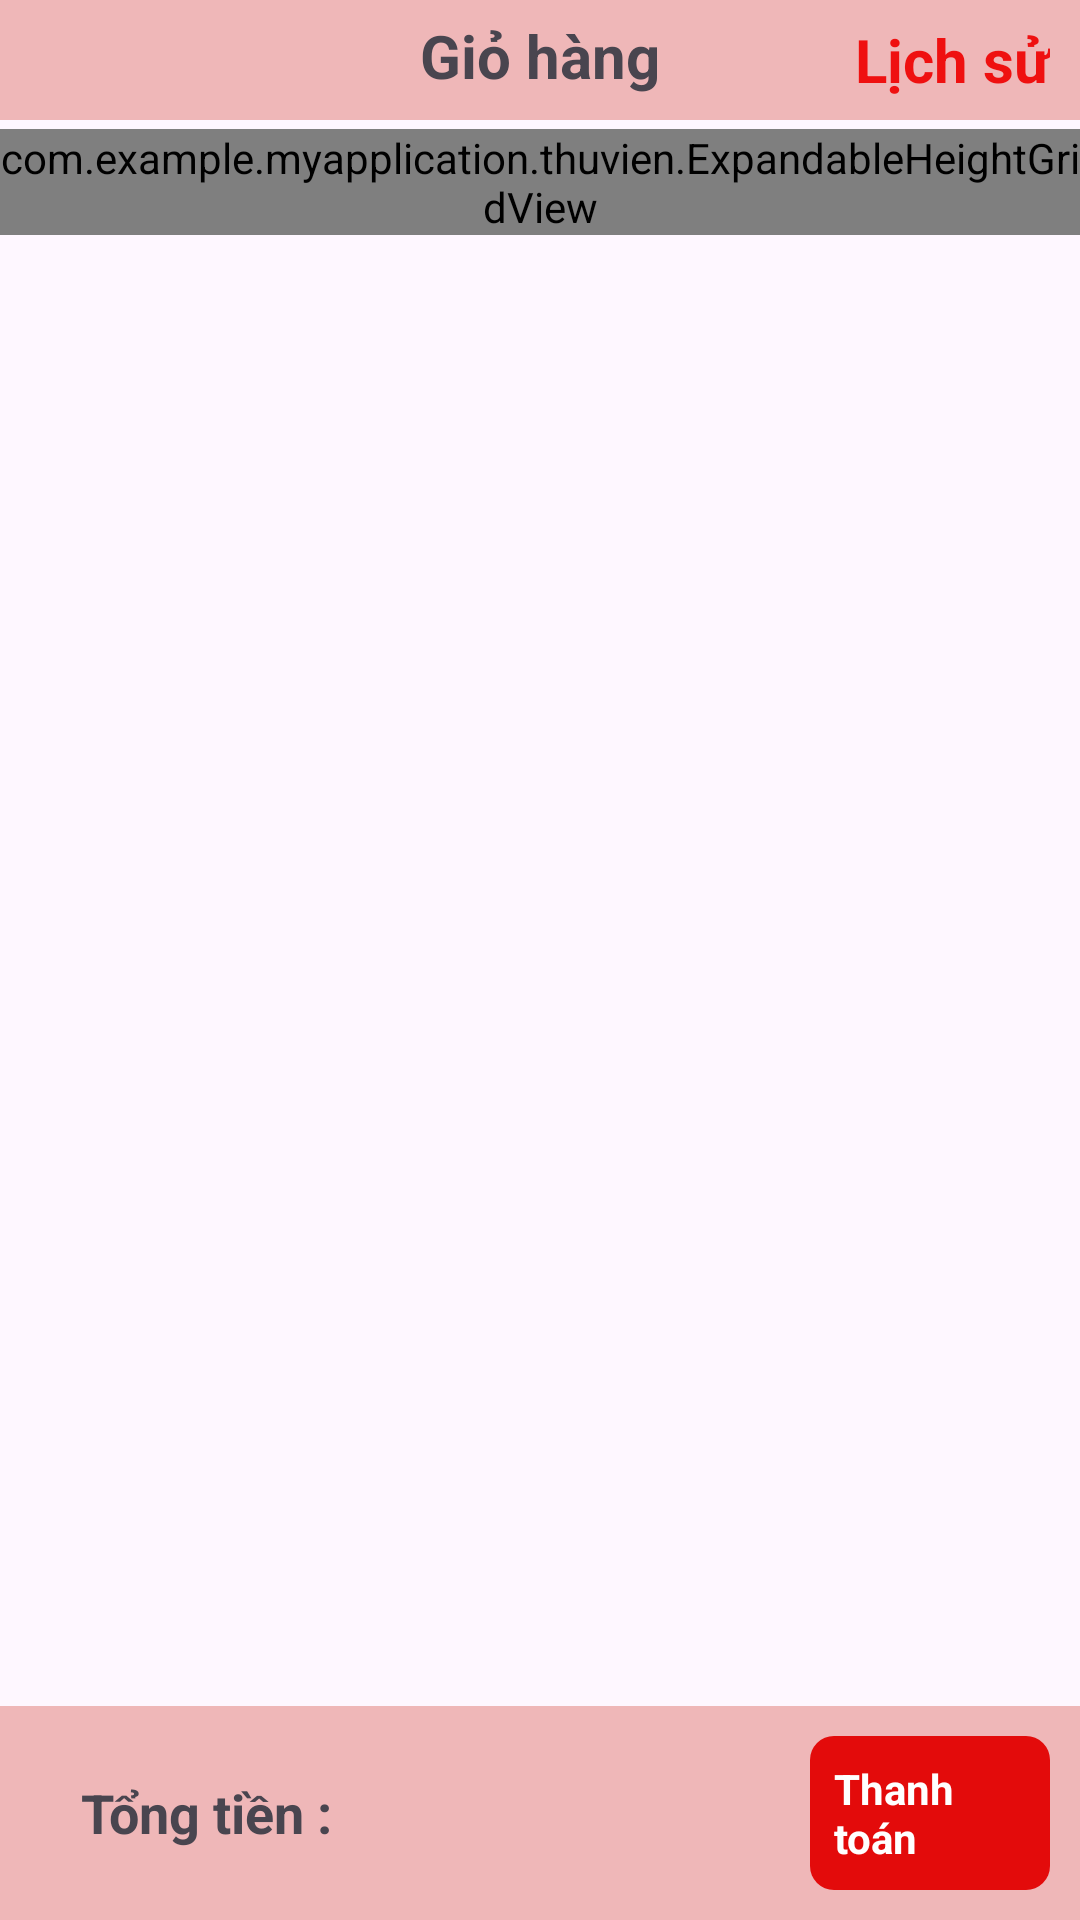

Layout XML and referenced resources for this Android screen:
<!-- AndroidManifest.xml: application theme Theme.MyApplication -->
<!-- res/layout/activity_gio_hang.xml -->
<?xml version="1.0" encoding="utf-8"?>
<androidx.constraintlayout.widget.ConstraintLayout xmlns:android="http://schemas.android.com/apk/res/android"
    xmlns:tools="http://schemas.android.com/tools"
    android:layout_width="match_parent"
    android:layout_height="match_parent"
    xmlns:app="http://schemas.android.com/apk/res-auto">


    <LinearLayout
        android:id="@+id/header"
        android:layout_width="match_parent"
        android:layout_height="43dp"
        app:layout_constraintTop_toTopOf="parent"
        app:layout_constraintStart_toStartOf="parent"
        android:orientation="horizontal">
        <RelativeLayout
            android:id="@+id/header1"
            android:layout_width="match_parent"
            android:layout_height="wrap_content"
            android:background="@color/pink"
            android:padding="5dp"
            android:paddingStart="10dp"
            android:paddingEnd="10dp">
            <ImageView
                android:id="@+id/img_trove"
                android:layout_width="30dp"
                android:layout_height="30dp"
                android:layout_alignParentStart="true"
                android:layout_alignParentTop="true"
                android:paddingEnd="10dp"
                android:background="?android:attr/selectableItemBackground"
                android:clickable="true"
                android:focusable="true"
                app:srcCompat="@drawable/s_trove" />
            <TextView
                android:id="@+id/textview1"
                android:layout_width="wrap_content"
                android:layout_height="wrap_content"
                android:layout_centerHorizontal="true"
                android:layout_marginLeft="100dp"
                android:layout_toEndOf="@id/img_trove"
                android:text="Giỏ hàng"
                android:textStyle="bold"
                android:textSize="20dp"
                android:gravity="center"/>
            <TextView
                android:layout_width="wrap_content"
                android:layout_height="wrap_content"
                android:layout_alignParentEnd="true"
                android:layout_centerVertical="true"
                android:text="Lịch sử"
                android:textSize="20dp"
                android:textStyle="bold"
                android:textColor="#EF1010"/>
        </RelativeLayout>
    </LinearLayout>
    <LinearLayout
        android:id="@+id/khongsanpham"
        android:layout_width="match_parent"
        android:layout_height="0dp"
        android:visibility="gone"
        app:layout_constraintTop_toBottomOf="@id/header"
        app:layout_constraintBottom_toTopOf="@id/footer"
        android:gravity="center"
        android:orientation="vertical">
        <TextView
            android:layout_width="wrap_content"
            android:layout_height="wrap_content"
            android:text="Giỏ hàng bạn không có gì"
            android:textSize="19dp"
            android:layout_marginBottom="20dp"/>
        <androidx.cardview.widget.CardView
            android:layout_width="wrap_content"
            android:layout_height="wrap_content"
            app:cardCornerRadius="20dp">
            <ImageView
                android:layout_width="wrap_content"
                android:layout_height="wrap_content"
                android:src="@drawable/logo"/>
        </androidx.cardview.widget.CardView>

    </LinearLayout>
    <ScrollView
        android:layout_width="match_parent"
        android:layout_height="0dp"
        app:layout_constraintTop_toBottomOf="@id/header"
        app:layout_constraintBottom_toTopOf="@id/footer">
        <LinearLayout
            android:id="@+id/menu"
            android:layout_width="match_parent"
            android:layout_height="wrap_content"
            android:orientation="vertical"
            app:layout_constraintTop_toBottomOf="@id/header"
            app:layout_constraintStart_toStartOf="parent"
            tools:layout_editor_absoluteX="0dp">
            <com.example.myapplication.thuvien.ExpandableHeightGridView
                android:id="@+id/listSanPham"
                tools:listitem="@layout/layout_cart"
                android:layout_width="match_parent"
                android:layout_height="wrap_content">

            </com.example.myapplication.thuvien.ExpandableHeightGridView>
        </LinearLayout>
    </ScrollView>

    <LinearLayout
        android:id="@+id/footer"
        android:layout_width="match_parent"
        android:layout_height="wrap_content"
        app:layout_constraintStart_toStartOf="parent"
        app:layout_constraintBottom_toBottomOf="parent"
        android:background="@color/pink"
        android:orientation="horizontal">

        <LinearLayout
            android:layout_width="0dp"
            android:layout_weight="3"
            android:layout_height="match_parent"
            android:layout_marginStart="20dp"
            android:orientation="horizontal"
            android:padding="7dp">

            <TextView
                android:layout_width="wrap_content"
                android:layout_height="wrap_content"
                android:layout_gravity="center"
                android:text="Tổng tiền :"
                android:textSize="18dp"
                android:textStyle="bold" />

            <TextView
                android:id="@+id/tongtien"
                android:layout_width="match_parent"
                android:layout_height="wrap_content"
                android:layout_gravity="center"
                android:layout_marginLeft="5dp"
                android:text=""
                android:textSize="18dp"
                android:textStyle="bold" />

        </LinearLayout>

        <LinearLayout
            android:layout_margin="10dp"
            android:id="@+id/thanhtoan"
            android:layout_width="0dp"
            android:layout_weight="1"
            android:layout_height="wrap_content"
            android:layout_alignParentEnd="true"
            android:padding="8dp"
            android:background="@drawable/lht_round"
            android:backgroundTint="#E30B0B"
            android:orientation="vertical"
            android:gravity="center">
            <TextView
                android:layout_width="wrap_content"
                android:layout_height="wrap_content"
                android:text="Thanh toán"
                android:textStyle="bold"
                android:textColor="@color/white"
                android:layout_gravity="center" />
        </LinearLayout>
    </LinearLayout>


</androidx.constraintlayout.widget.ConstraintLayout>
<!-- res/layout/layout_cart.xml (included above) -->
<?xml version="1.0" encoding="utf-8"?>
<LinearLayout xmlns:android="http://schemas.android.com/apk/res/android"
    android:layout_width="match_parent"
    android:layout_height="match_parent"
    xmlns:app="http://schemas.android.com/apk/res-auto"
    xmlns:tools="http://schemas.android.com/tools">
    <LinearLayout
        android:layout_width="match_parent"
        android:layout_height="wrap_content"
        android:background="@drawable/background_vong"
        android:orientation="vertical">
        <LinearLayout
            android:id="@+id/shop"
            android:layout_margin="5dp"
            android:layout_width="match_parent"
            android:layout_height="wrap_content"
            android:background="#E881C675"
            android:orientation="horizontal">
            <androidx.cardview.widget.CardView
                android:layout_margin="2dp"
                android:layout_width="wrap_content"
                app:cardCornerRadius="70dp"
                android:layout_height="wrap_content">
                <ImageView
                    android:id="@+id/logoShop"
                    android:layout_width="50dp"
                    android:layout_height="50dp"
                    android:src="@drawable/atino_lht" />
            </androidx.cardview.widget.CardView>
            <TextView
                android:id="@+id/tenShop"
                android:layout_width="wrap_content"
                android:layout_height="20dp"
                android:layout_marginLeft="10dp"
                android:layout_marginTop="10dp"
                android:text="ATINO"
                android:textStyle="bold" />
        </LinearLayout>
        <LinearLayout
            android:id="@+id/sanpham"
            android:layout_width="match_parent"
            android:layout_height="wrap_content"
            android:background="@drawable/background_vong"
            android:orientation="horizontal"
            android:paddingBottom="10dp"
            android:layout_margin="10dp">
            <ImageView
                android:id="@+id/hinhanhSanPham"
                android:layout_width="100dp"
                android:layout_marginTop="6dp"
                android:layout_marginStart="6dp"
                android:layout_height="100dp"/>
            <LinearLayout
                android:layout_width="0dp"
                android:layout_weight="1"
                android:layout_height="match_parent"
                android:layout_marginLeft="10dp"
                android:layout_marginTop="10dp"
                android:layout_marginRight="10dp"
                android:orientation="vertical">
                <TextView
                    android:id="@+id/tenSanPham"
                    android:layout_width="wrap_content"
                    android:layout_height="wrap_content"
                    android:textSize="20dp"
                    android:text="Quần Short Name trơn TRNUTA " />
                <LinearLayout
                    android:layout_width="wrap_content"
                    android:orientation="horizontal"
                    android:layout_height="wrap_content">
                    <LinearLayout
                        android:layout_width="wrap_content"
                        android:layout_height="wrap_content"
                        android:orientation="vertical">
                        <TextView
                            android:id="@+id/donGia"
                            android:layout_width="wrap_content"
                            android:layout_height="wrap_content"
                            android:text="165.000đ"
                            android:textStyle="bold" />
                        <TextView
                            android:id="@+id/soLuong"
                            android:layout_width="wrap_content"
                            android:layout_height="wrap_content"
                            android:paddingLeft="5dp"
                            android:paddingRight="5dp"
                            android:text="Số lượng: 1"
                            android:textColor="@color/black"
                            android:textStyle="bold" />
                    </LinearLayout>
                    <CheckBox
                        android:id="@+id/checkbox"
                        android:layout_width="wrap_content"
                        android:layout_height="wrap_content"
                        android:layout_marginStart="50dp"/>
                </LinearLayout>
            </LinearLayout>
            <ImageView
                android:id="@+id/img_xoa"
                android:layout_width="wrap_content"
                android:layout_height="30dp"
                android:layout_marginTop="10dp"
                android:layout_marginEnd="10dp"
                android:src="@drawable/cart_remove"
                android:clickable="true"
                />
        </LinearLayout>

    </LinearLayout>
</LinearLayout>
<!-- resources referenced by this layout -->
<resources>
  <color name="black">#FF000000</color>
  <color name="pink">#E8EEB1B1</color>
  <color name="white">#FFFFFFFF</color>
  <!-- drawable atino_lht: png bitmap (drawable, 2094 bytes) -->
  <!-- drawable background_vong (drawable) -->
  <?xml version="1.0" encoding="utf-8"?>
  <layer-list xmlns:android="http://schemas.android.com/apk/res/android">
  
      <item>
          <shape android:shape="rectangle">
              <solid android:color="#FFFFFF" />
              <corners android:radius="8dp" />
          </shape>
      </item>
  
      <item android:left="2dp" android:right="2dp" android:top="2dp" android:bottom="2dp">
          <shape android:shape="rectangle">
              <solid android:color="#00FFFFFF" />
              <stroke
                  android:width="2dp"
                  android:color="#000000"/>
              <corners android:radius="6dp" />
          </shape>
      </item>
  
  </layer-list>
  <!-- drawable lht_round (drawable) -->
  <?xml version="1.0" encoding="utf-8"?>
  <shape xmlns:android="http://schemas.android.com/apk/res/android" android:shape="rectangle">
      <corners android:radius="8dp"/>
      <solid android:color="#F88484"/>
  </shape>
  <style name="Theme.MyApplication" parent="Base.Theme.MyApplication" />
  <style name="Base.Theme.MyApplication" parent="Theme.Material3.Light.NoActionBar">
          
          
      </style>
</resources>
